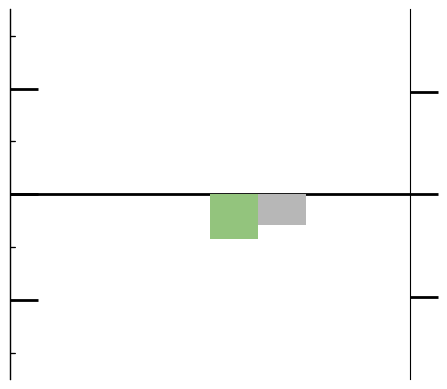

Here is the Python script that generated this plot:
#Mining BZD Plot

import matplotlib.pyplot as plt
import numpy as np
from matplotlib.ticker import (MultipleLocator, FormatStrFormatter,
                               AutoMinorLocator)

#plt.title("Scenarios")


def make_patch_spines_invisible(ax):
    ax.set_frame_on(True)
    ax.patch.set_visible(False)
    for sp in ax.spines.values():
        sp.set_visible(False)

def align_yaxis(ax1, v1, ax2, v2):
    """adjust ax2 ylimit so that v2 in ax2 is aligned to v1 in ax1"""
    _, y1 = ax1.transData.transform((0, v1))
    _, y2 = ax2.transData.transform((0, v2))
    inv = ax2.transData.inverted()
    _, dy = inv.transform((0, 0)) - inv.transform((0, y1-y2))
    miny, maxy = ax2.get_ylim()
    ax2.set_ylim(miny+dy, maxy+dy)

fig, revenue = plt.subplots()
fig.subplots_adjust(right=0.75)

#Data for the figure

#Change in value of energy generated (BZD)
changeEnergyValue = [17000000, 0, 600000, 520000]
#Crop production revenue (BZD)
changeCropRevenue = [341500000, 0, 48200000, 0]
#Change Carbon stock value (BZD) 
carbonStockValue = [-345600000, -85200000, -44300000, -256600000]
#Water treatment cost (BZD) --> missing
waterTreatmentCost = [0,0,0,0]
#Timber revenue (BZD)
timberRevenue = [-280000, -150000, -890000, 0]

#####Timber: lack of sustainable harvest results in near total loss of long term timber revenue --> write this comment in figure


#connect y-axis together on graph
energy = revenue.twinx()
cropRev = revenue.twinx()
carbonStock = revenue.twinx()
waterTreatment = revenue.twinx()
timberRev = revenue.twinx()

# Offset the right spine of par2.  The ticks and label have already been
# placed on the right by twinx above.
energy.spines["right"].set_position(("axes", 0))
cropRev.spines["right"].set_position(("axes", 0))
carbonStock.spines["right"].set_position(("axes", 0))
waterTreatment.spines["right"].set_position(("axes", 0))
timberRev.spines["right"].set_position(("axes", 1))

# Having been created by twinx, par2 has its frame off, so the line of its
# detached spine is invisible.  First, activate the frame but make the patch
# and spines invisible.
make_patch_spines_invisible(energy)
make_patch_spines_invisible(cropRev)
make_patch_spines_invisible(carbonStock)
make_patch_spines_invisible(waterTreatment)
make_patch_spines_invisible(timberRev)

# Second, show the right spine.
energy.spines["right"].set_visible(True)
cropRev.spines["left"].set_visible(True)
carbonStock.spines["left"].set_visible(True)
waterTreatment.spines["left"].set_visible(True)
timberRev.spines["right"].set_visible(True)

#bar graph figureName.bar(x,y,barWidth, color, label)
#change in total flow
p1, = revenue.bar(0.5, waterTreatmentCost[1], 0.3, color="#0042d1", label="BZD/year")
#change in sediment transport
p2, = cropRev.bar(1.1, changeCropRevenue[1], 0.3, color="#dd7e6b", label="BZD/year")
#change in nutrient transport
p3, = carbonStock.bar(1.4, carbonStockValue[1], 0.3, color= "#93c47d",label="BZD/year")
#change in total flow
p4, = energy.bar(0.8, changeEnergyValue[1], 0.3, color="#ffab40", label="BZD/year")
#change in water demand
p5, = waterTreatment.bar(0.5, waterTreatmentCost[0], 0.3, color="#a4c2f4", label="BZD/year")
#change in crop production
p6, = timberRev.bar(1.7, timberRevenue[1], 0.3, color="#b7b7b7", label="BZD/year")


#set scale of the axis
revenue.set_xlim(0, 2.5)

revenue.set_ylim(-350000000, 350000000)
#energy.set_ylim(-350000000, 350000000)
energy.set_ylim(-35000000, 35000000)
carbonStock.set_ylim()

cropRev.set_ylim(-350000000, 350000000)
carbonStock.set_ylim(-350000000, 350000000)
waterTreatment.set_ylim(-350000000, 350000000)
#timberRev.set_ylim(-350000000, 350000000)
timberRev.set_ylim(-900000, 900000)



revenue.set_xlabel("Agriculture")
tkw = dict(size=4, width=1.5)
revenue.set_visible(False)


timberRev.tick_params(axis='y', labelsize = 28, size=20, width= 2)
waterTreatment.tick_params(axis='y', labelsize = 28, size=20, width= 2)



#hides labels on y axis
energy.yaxis.set_ticklabels([])
cropRev.yaxis.set_ticklabels([])
carbonStock.yaxis.set_ticklabels([])
waterTreatment.yaxis.set_ticklabels([])
timberRev.yaxis.set_ticklabels([])


#line through x axis
lines = [p1, p2, p3]
energy.axhline(0, color='black', lw=2)


#aligns y axis
align_yaxis(revenue, 0, energy, 0)
align_yaxis(revenue, 0, cropRev, 0)
align_yaxis(revenue, 0, carbonStock, 0)
align_yaxis(revenue, 0, waterTreatment, 0)
align_yaxis(revenue, 0, timberRev, 0)


plt.show()
